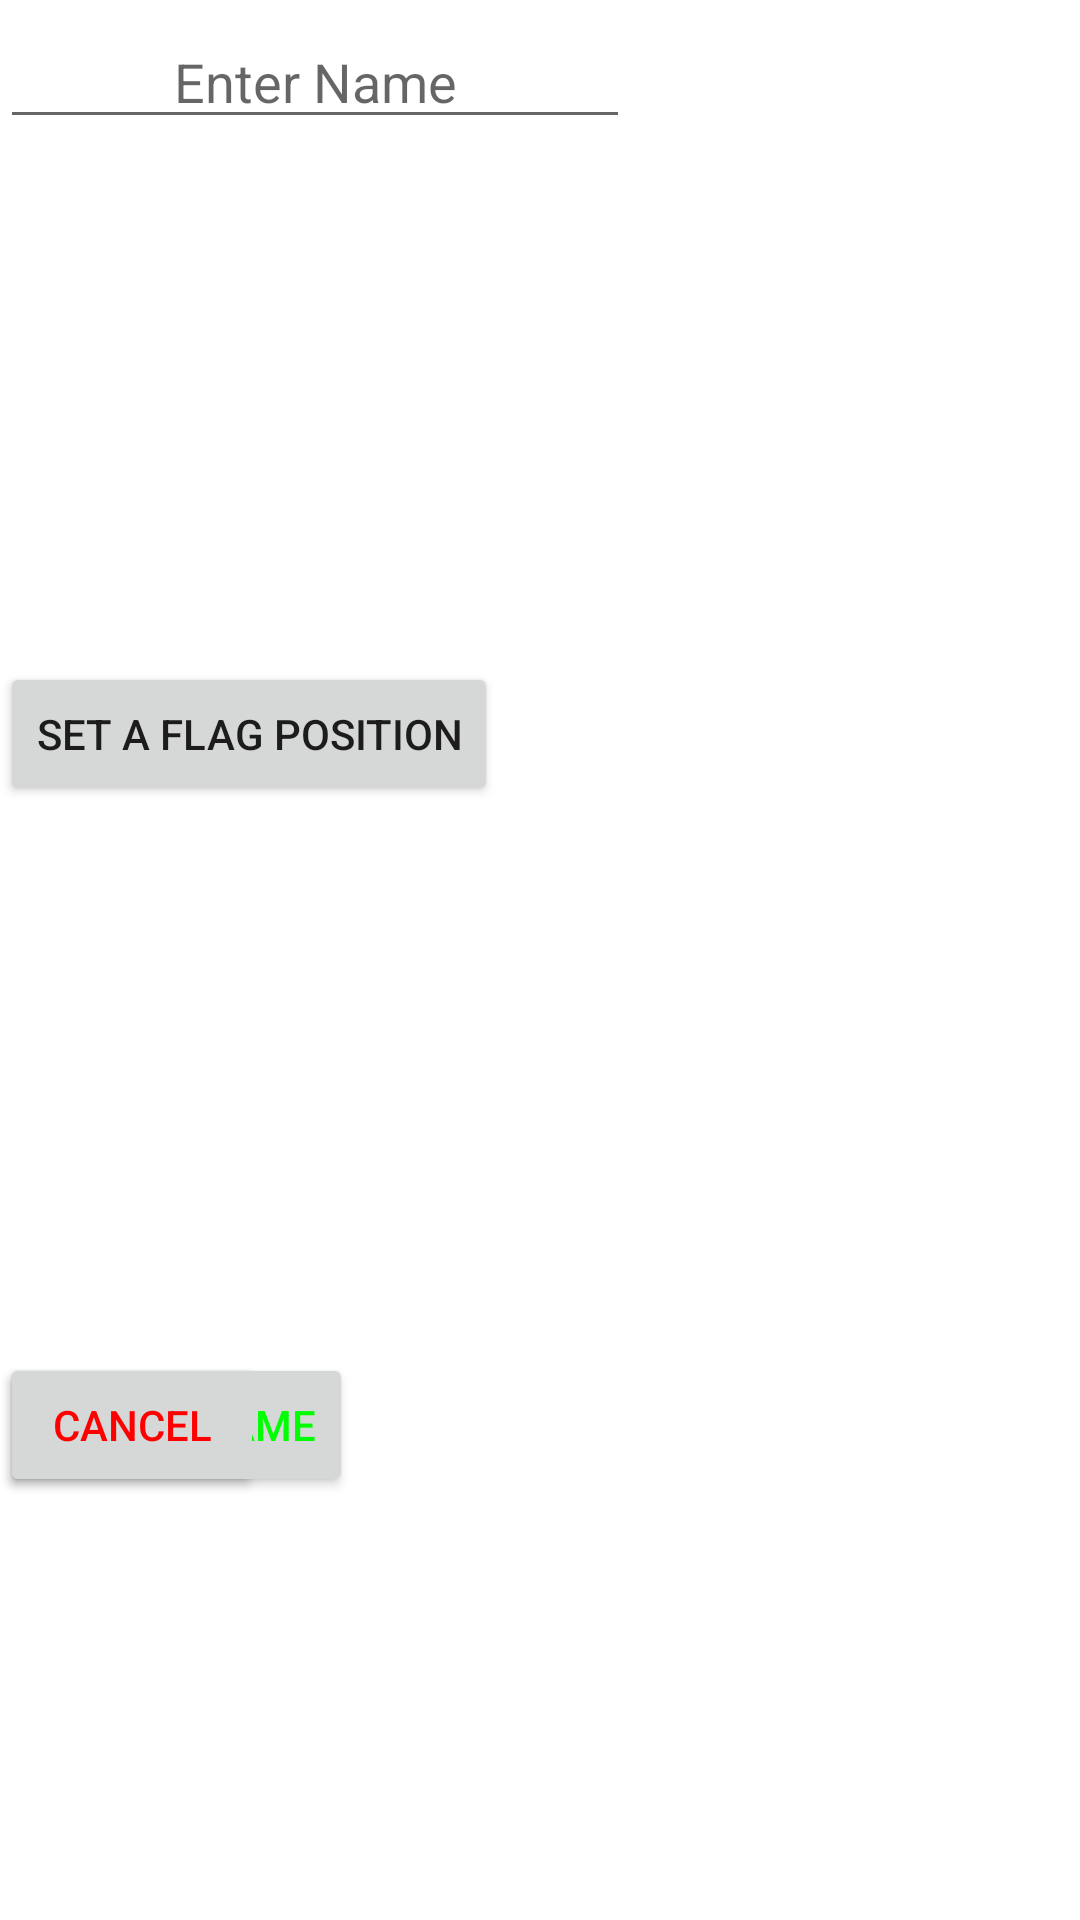

Here is an Android app screen rendered from its layout file. Give the layout XML and the strings, colors and styles it references.
<!-- AndroidManifest.xml: application theme Theme.FlagFury -->
<!-- res/layout/activity_create.xml -->
<?xml version="1.0" encoding="utf-8"?>
<androidx.constraintlayout.widget.ConstraintLayout xmlns:android="http://schemas.android.com/apk/res/android"
    xmlns:app="http://schemas.android.com/apk/res-auto"
    xmlns:tools="http://schemas.android.com/tools"
    android:layout_width="match_parent"
    android:layout_height="match_parent"
    tools:context=".CreateActivity">

    <ImageView
        android:id="@+id/imageView2"
        android:layout_width="412dp"
        android:layout_height="352dp"
        app:srcCompat="@drawable/campuskarte"
        tools:layout_editor_absoluteX="-1dp"
        tools:layout_editor_absoluteY="181dp" />

    <EditText
        android:id="@+id/editTextName"
        android:layout_width="wrap_content"
        android:layout_height="wrap_content"
        android:layout_marginTop="36dp"
        android:ems="10"
        android:gravity="center_horizontal"
        android:hint="Enter Name"
        android:inputType="textPersonName"
        app:layout_constraintBottom_toTopOf="@+id/imageView2"
        app:layout_constraintTop_toTopOf="parent"
        app:layout_constraintVertical_bias="0.4"
        tools:layout_editor_absoluteX="100dp" />

    <Button
        android:id="@+id/buttonFlagPosition"
        android:layout_width="wrap_content"
        android:layout_height="wrap_content"
        android:text="Set a Flag Position"
        app:layout_constraintBottom_toBottomOf="@+id/imageView2"
        app:layout_constraintTop_toTopOf="@+id/imageView2"
        app:layout_constraintVertical_bias="0.726"
        tools:layout_editor_absoluteX="106dp" />

    <Button
        android:id="@+id/buttonCreateGame"
        android:textColor="#00FF00"
        android:layout_width="wrap_content"
        android:layout_height="wrap_content"
        android:layout_marginTop="32dp"
        android:text="Create Game"
        app:layout_constraintBottom_toBottomOf="parent"
        app:layout_constraintTop_toBottomOf="@+id/imageView2"
        app:layout_constraintVertical_bias="0.322"
        tools:layout_editor_absoluteX="59dp" />

    <Button
        android:id="@+id/buttonCancel"
        android:textColor="#FF0000"
        android:layout_width="wrap_content"
        android:layout_height="wrap_content"
        android:layout_marginTop="32dp"
        android:text="Cancel"
        app:layout_constraintBottom_toBottomOf="parent"
        app:layout_constraintTop_toBottomOf="@+id/imageView2"
        app:layout_constraintVertical_bias="0.322"
        tools:layout_editor_absoluteX="259dp" />

</androidx.constraintlayout.widget.ConstraintLayout>
<!-- resources referenced by this layout -->
<resources>
  <style name="Theme.FlagFury" parent="Theme.MaterialComponents.DayNight.DarkActionBar">
          
          <item name="colorPrimary">@color/purple_500</item>
          <item name="colorPrimaryVariant">@color/purple_700</item>
          <item name="colorOnPrimary">@color/white</item>
          
          <item name="colorSecondary">@color/teal_200</item>
          <item name="colorSecondaryVariant">@color/teal_700</item>
          <item name="colorOnSecondary">@color/black</item>
          
          <item name="android:statusBarColor">?attr/colorPrimaryVariant</item>
          
      </style>
  <color name="purple_500">#FF6200EE</color>
  <color name="purple_700">#FF3700B3</color>
  <color name="white">#FFFFFFFF</color>
  <color name="teal_200">#FF03DAC5</color>
  <color name="teal_700">#FF018786</color>
  <color name="black">#FF000000</color>
</resources>
